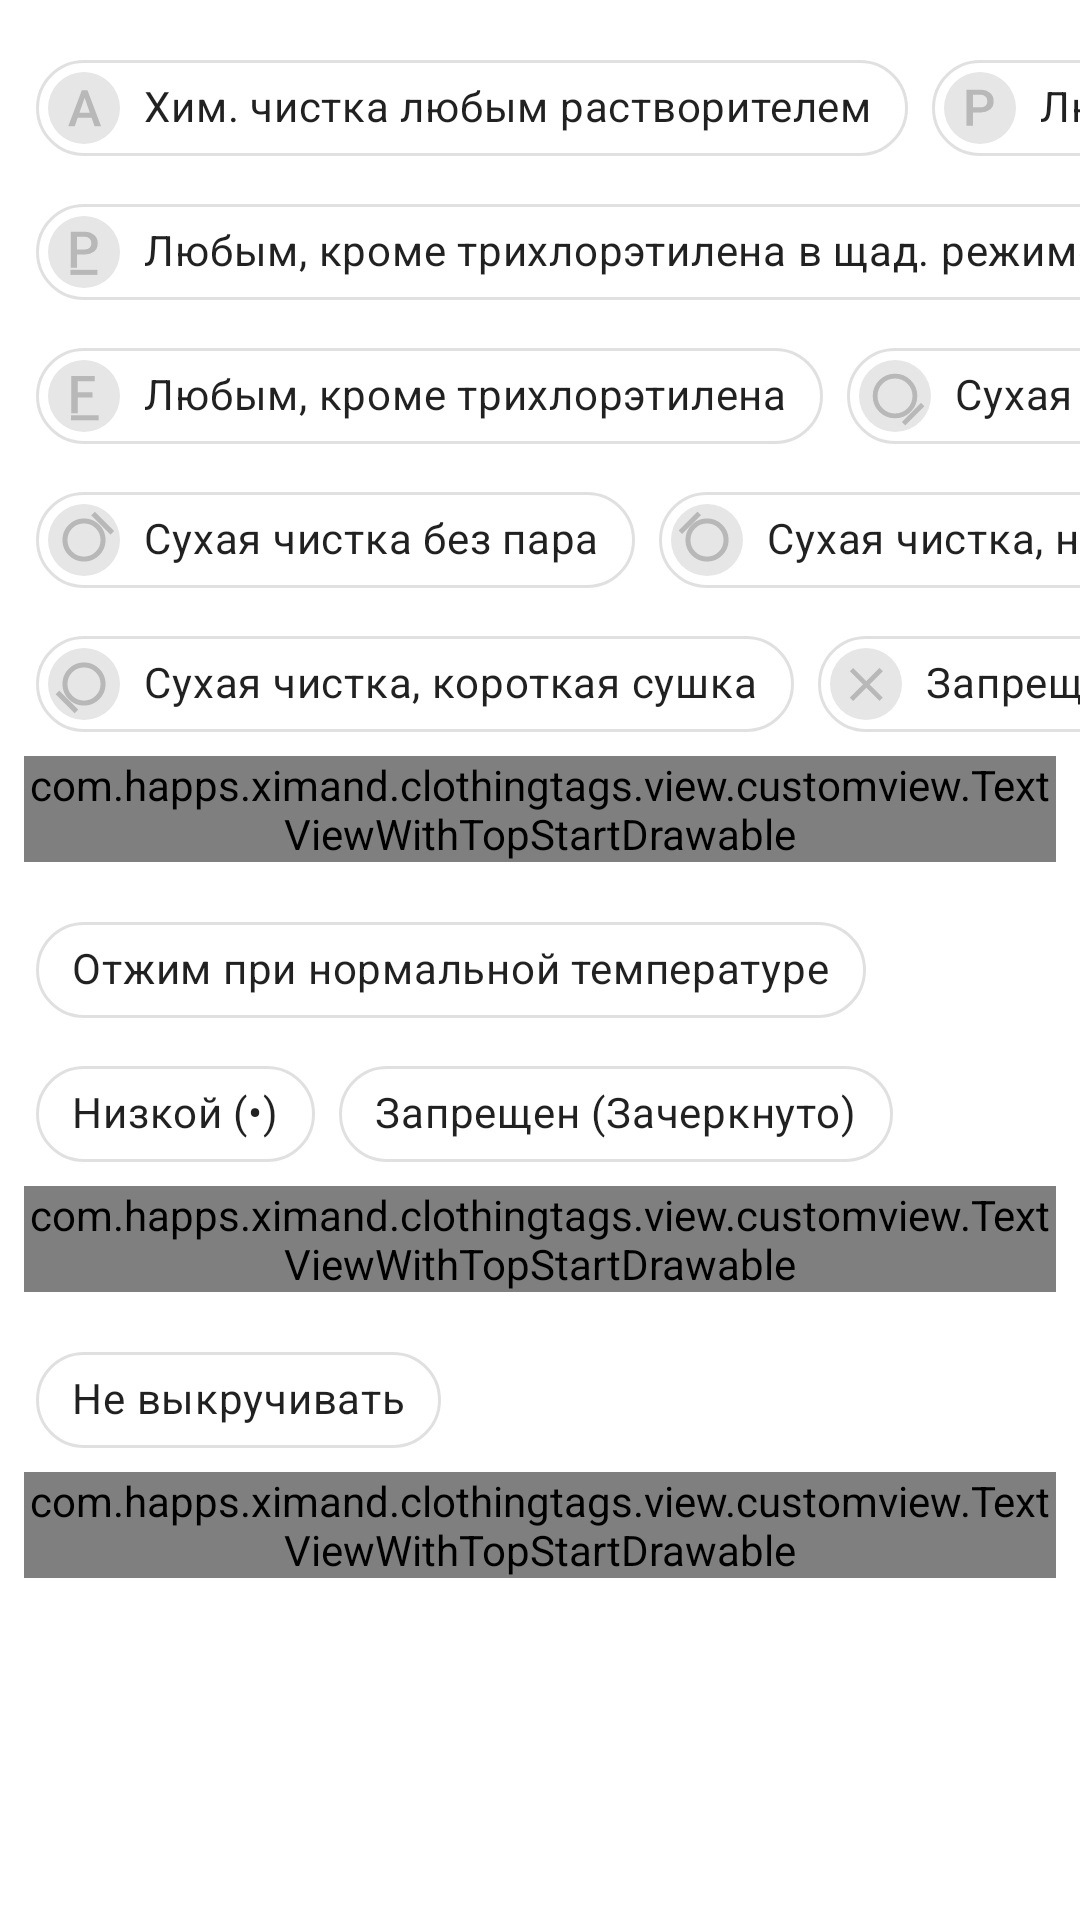

Write the Android layout XML for this screen, with the resource values it uses.
<!-- AndroidManifest.xml: application theme AppTheme -->
<!-- res/layout/fragment_add_third_step.xml -->
<?xml version="1.0" encoding="utf-8"?>
<layout xmlns:android="http://schemas.android.com/apk/res/android"
    xmlns:app="http://schemas.android.com/apk/res-auto">

    <data>

        <variable
            name="viewModel"
            type="com.happs.ximand.clothingtags.viewmodel.BaseEditTagViewModel" />

        <variable
            name="sharedViewModel"
            type="com.happs.ximand.clothingtags.viewmodel.BaseEditTagSharedViewModel" />
    </data>

    <LinearLayout
        android:layout_width="match_parent"
        android:layout_height="match_parent"
        android:orientation="vertical">

        <HorizontalScrollView
            android:id="@+id/horizontalScrollView5"
            android:layout_width="match_parent"
            android:layout_height="wrap_content"
            android:layout_marginTop="12dp"
            android:overScrollMode="never"
            android:scrollbars="none"
            app:layout_constraintTop_toBottomOf="@+id/textViewWithTopStartDrawable2">

            <FrameLayout
                android:layout_width="wrap_content"
                android:layout_height="wrap_content">

                <com.google.android.material.chip.ChipGroup
                    style="@style/AppChipGroup"
                    android:layout_width="670dp"
                    android:layout_height="wrap_content"
                    android:checkedButton="@={sharedViewModel.dryCleaningType}"
                    android:paddingStart="12dp"
                    android:paddingEnd="12dp">

                    <com.google.android.material.chip.Chip
                        android:id="@+id/dry_cleaning_any"
                        style="@style/AppChip"
                        android:layout_width="wrap_content"
                        android:layout_height="wrap_content"
                        android:text="@string/dry_cleaning_any"
                        app:chipIcon="@drawable/ic_a"
                        app:chipIconEnabled="true" />

                    <com.google.android.material.chip.Chip
                        android:id="@+id/dry_cleaning_p"
                        style="@style/AppChip"
                        android:layout_width="wrap_content"
                        android:layout_height="wrap_content"
                        android:text="@string/dry_cleaning_p_short"
                        app:chipIcon="@drawable/ic_p"
                        app:chipIconEnabled="true" />

                    <com.google.android.material.chip.Chip
                        android:id="@+id/dry_cleaning_p_"
                        style="@style/AppChip"
                        android:layout_width="wrap_content"
                        android:layout_height="wrap_content"
                        android:text="@string/dry_cleaning_p__short"
                        app:chipIcon="@drawable/ic_p_"
                        app:chipIconEnabled="true" />

                    <com.google.android.material.chip.Chip
                        android:id="@+id/dry_cleaning_f"
                        style="@style/AppChip"
                        android:layout_width="wrap_content"
                        android:layout_height="wrap_content"
                        android:text="@string/dry_cleaning_f_short"
                        app:chipIcon="@drawable/ic_f"
                        app:chipIconEnabled="true" />

                    <com.google.android.material.chip.Chip
                        android:id="@+id/dry_cleaning_f_"
                        style="@style/AppChip"
                        android:layout_width="wrap_content"
                        android:layout_height="wrap_content"
                        android:text="@string/dry_cleaning_f__short"
                        app:chipIcon="@drawable/ic_f_"
                        app:chipIconEnabled="true" />

                    <com.google.android.material.chip.Chip
                        android:id="@+id/dry_cleaning_min_t"
                        style="@style/AppChip"
                        android:layout_width="wrap_content"
                        android:layout_height="wrap_content"
                        android:text="@string/dry_cleaning_min_t"
                        app:chipIcon="@drawable/ic_c_1"
                        app:chipIconEnabled="true" />

                    <com.google.android.material.chip.Chip
                        android:id="@+id/dry_clean_without_stream"
                        style="@style/AppChip"
                        android:layout_width="wrap_content"
                        android:layout_height="wrap_content"
                        android:text="@string/dry_clean_without_stream"
                        app:chipIcon="@drawable/ic_c_2"
                        app:chipIconEnabled="true" />

                    <com.google.android.material.chip.Chip
                        android:id="@+id/dry_cleaning_low_humidity"
                        style="@style/AppChip"
                        android:layout_width="wrap_content"
                        android:layout_height="wrap_content"
                        android:text="@string/dry_cleaning_low_humidity"
                        app:chipIcon="@drawable/ic_c_3"
                        app:chipIconEnabled="true" />

                    <com.google.android.material.chip.Chip
                        android:id="@+id/dry_cleaning_short_drying"
                        style="@style/AppChip"
                        android:layout_width="wrap_content"
                        android:layout_height="wrap_content"
                        android:text="@string/dry_cleaning_short_drying"
                        app:chipIcon="@drawable/ic_c_4"
                        app:chipIconEnabled="true" />

                    <com.google.android.material.chip.Chip
                        android:id="@+id/dry_cleaning_banned"
                        style="@style/AppChip"
                        android:layout_width="wrap_content"
                        android:layout_height="wrap_content"
                        android:text="@string/dry_cleaning_banned_short"
                        app:chipIcon="@drawable/ic_no"
                        app:chipIconEnabled="true" />

                </com.google.android.material.chip.ChipGroup>

            </FrameLayout>

        </HorizontalScrollView>

        <com.happs.ximand.clothingtags.view.customview.TextViewWithTopStartDrawable
            style="@style/AppChipGroupTextCaption"
            android:layout_width="match_parent"
            android:layout_height="wrap_content"
            android:text="@string/dry_cleaning_caption" />

        <com.google.android.material.chip.ChipGroup
            style="@style/AppChipGroup"
            android:layout_width="wrap_content"
            android:layout_height="wrap_content"
            android:layout_marginTop="12dp"
            android:checkedButton="@={sharedViewModel.spinningType}">

            <com.google.android.material.chip.Chip
                android:id="@+id/spinning_normal"
                style="@style/AppChip"
                android:layout_width="wrap_content"
                android:layout_height="wrap_content"
                android:text="@string/spinning_normal" />

            <com.google.android.material.chip.Chip
                android:id="@+id/spinning_low"
                style="@style/AppChip"
                android:layout_width="wrap_content"
                android:layout_height="wrap_content"
                android:text="@string/spinning_low_short" />

            <com.google.android.material.chip.Chip
                android:id="@+id/spinning_banned"
                style="@style/AppChip"
                android:layout_width="wrap_content"
                android:layout_height="wrap_content"
                android:text="@string/spinning_banned_short" />

        </com.google.android.material.chip.ChipGroup>

        <com.happs.ximand.clothingtags.view.customview.TextViewWithTopStartDrawable
            style="@style/AppChipGroupTextCaption"
            android:layout_width="match_parent"
            android:layout_height="wrap_content"
            android:text="@string/spinning_caption" />

        <com.google.android.material.chip.Chip
            android:id="@+id/twist_banned"
            style="@style/AppChip"
            android:layout_width="wrap_content"
            android:layout_height="wrap_content"
            android:layout_marginStart="12dp"
            android:layout_marginTop="12dp"
            android:checked="@{sharedViewModel.canNotBeTwisted}"
            android:text="@string/twist_banned"
            app:layout_constraintStart_toStartOf="parent"
            app:layout_constraintTop_toBottomOf="@+id/textViewWithTopStartDrawable5" />

        <com.happs.ximand.clothingtags.view.customview.TextViewWithTopStartDrawable
            style="@style/AppChipGroupTextCaption"
            android:layout_width="match_parent"
            android:layout_height="wrap_content"
            android:text="@string/twist_caption"
            app:layout_constraintTop_toBottomOf="@+id/twist_banned" />

    </LinearLayout>
</layout>
<!-- resources referenced by this layout -->
<resources>
  <!-- drawable ic_f (drawable) -->
  <vector xmlns:android="http://schemas.android.com/apk/res/android"
      android:width="20dp"
      android:height="20dp"
      android:viewportWidth="20"
      android:viewportHeight="20">
    <path
        android:pathData="M10,10m-10,0a10,10 0,1 1,20 0a10,10 0,1 1,-20 0"
        android:fillColor="#e6e6e6"/>
    <path
        android:pathData="M12.619,10.697L8.579,10.697v4.254L6.835,14.951L6.835,4.912h6.378v1.407L8.579,6.319v2.985L12.619,9.304Z"
        android:fillColor="#b8b8b8"/>
  </vector>
  <string name="dry_clean_without_stream">Сухая чистка без пара</string>
  <string name="dry_cleaning_any">Хим. чистка любым растворителем</string>
  <string name="dry_cleaning_banned_short">Запрещена</string>
  <string name="dry_cleaning_caption">Если на бирке есть круг, посмотрите на букву в нем и в зависимости от нее выберите, как должна проходить хим. чистка</string>
  <string name="dry_cleaning_f__short">Любым, кроме трихлорэтилена</string>
  <string name="dry_cleaning_f_short">Только нежным растворителем</string>
  <string name="dry_cleaning_low_humidity">Сухая чистка, низкая влажность</string>
  <string name="dry_cleaning_min_t">Сухая чистка при низкой t</string>
  <string name="dry_cleaning_p__short">Любым, кроме трихлорэтилена в щад. режиме</string>
  <string name="dry_cleaning_p_short">Любым, кроме трихлорэтилена</string>
  <string name="dry_cleaning_short_drying">Сухая чистка, короткая сушка</string>
  <string name="spinning_banned_short">Запрещен (Зачеркнуто)</string>
  <string name="spinning_caption">Обратите внимание на круг внутри квадрата. Выберите вариант по количеству точек в нем.\n Если он перечеркнут - отжим запрещен</string>
  <string name="spinning_low_short">Низкой (•)</string>
  <string name="spinning_normal">Отжим при нормальной температуре</string>
  <string name="twist_banned">Не выкручивать</string>
  <string name="twist_caption">Отметьте, если на бирке изображено «Выкручивать нельзя»</string>
  <style name="AppChip" parent="Widget.MaterialComponents.Chip.Choice">
          <item name="chipBackgroundColor">@color/bg_chip_color</item>
          <item name="chipStrokeColor">@color/bg_chip_stroke_color</item>
          <item name="chipStrokeWidth">1dp</item>
          <item name="singleSelection">true</item>
      </style>
  <style name="AppChipGroup" parent="Widget.MaterialComponents.ChipGroup">
          <item name="android:paddingStart">12dp</item>
          <item name="android:paddingEnd">12dp</item>
          <item name="chipSpacing">12dp</item>
          <item name="singleSelection">true</item>
          <item name="chipSpacingVertical">0dp</item>
      </style>
  <style name="AppChipGroupTextCaption" parent="TextAppearance.MaterialComponents.Caption">
          <item name="android:layout_marginStart">8dp</item>
          <item name="android:layout_marginEnd">8dp</item>
          <item name="android:drawablePadding">12dp</item>
          <item name="drawableStartCompat">@drawable/ic_baseline_help</item>
          <item name="android:textSize">14sp</item>
      </style>
  <style name="AppTheme" parent="BaseAppTheme" />
  <style name="BaseAppTheme" parent="Theme.MaterialComponents.DayNight.NoActionBar">
          <item name="colorPrimary">@color/colorPrimary</item>
          <item name="colorPrimaryDark">@color/colorBackground</item>
          <item name="colorAccent">@color/colorAccent</item>
      </style>
  <color name="colorWarningIcons">#000000</color>
  <color name="colorPrimary">#03A9F4</color>
  <color name="colorBackground">@android:color/background_light</color>
  <color name="colorAccent">#03DAC5</color>
</resources>
